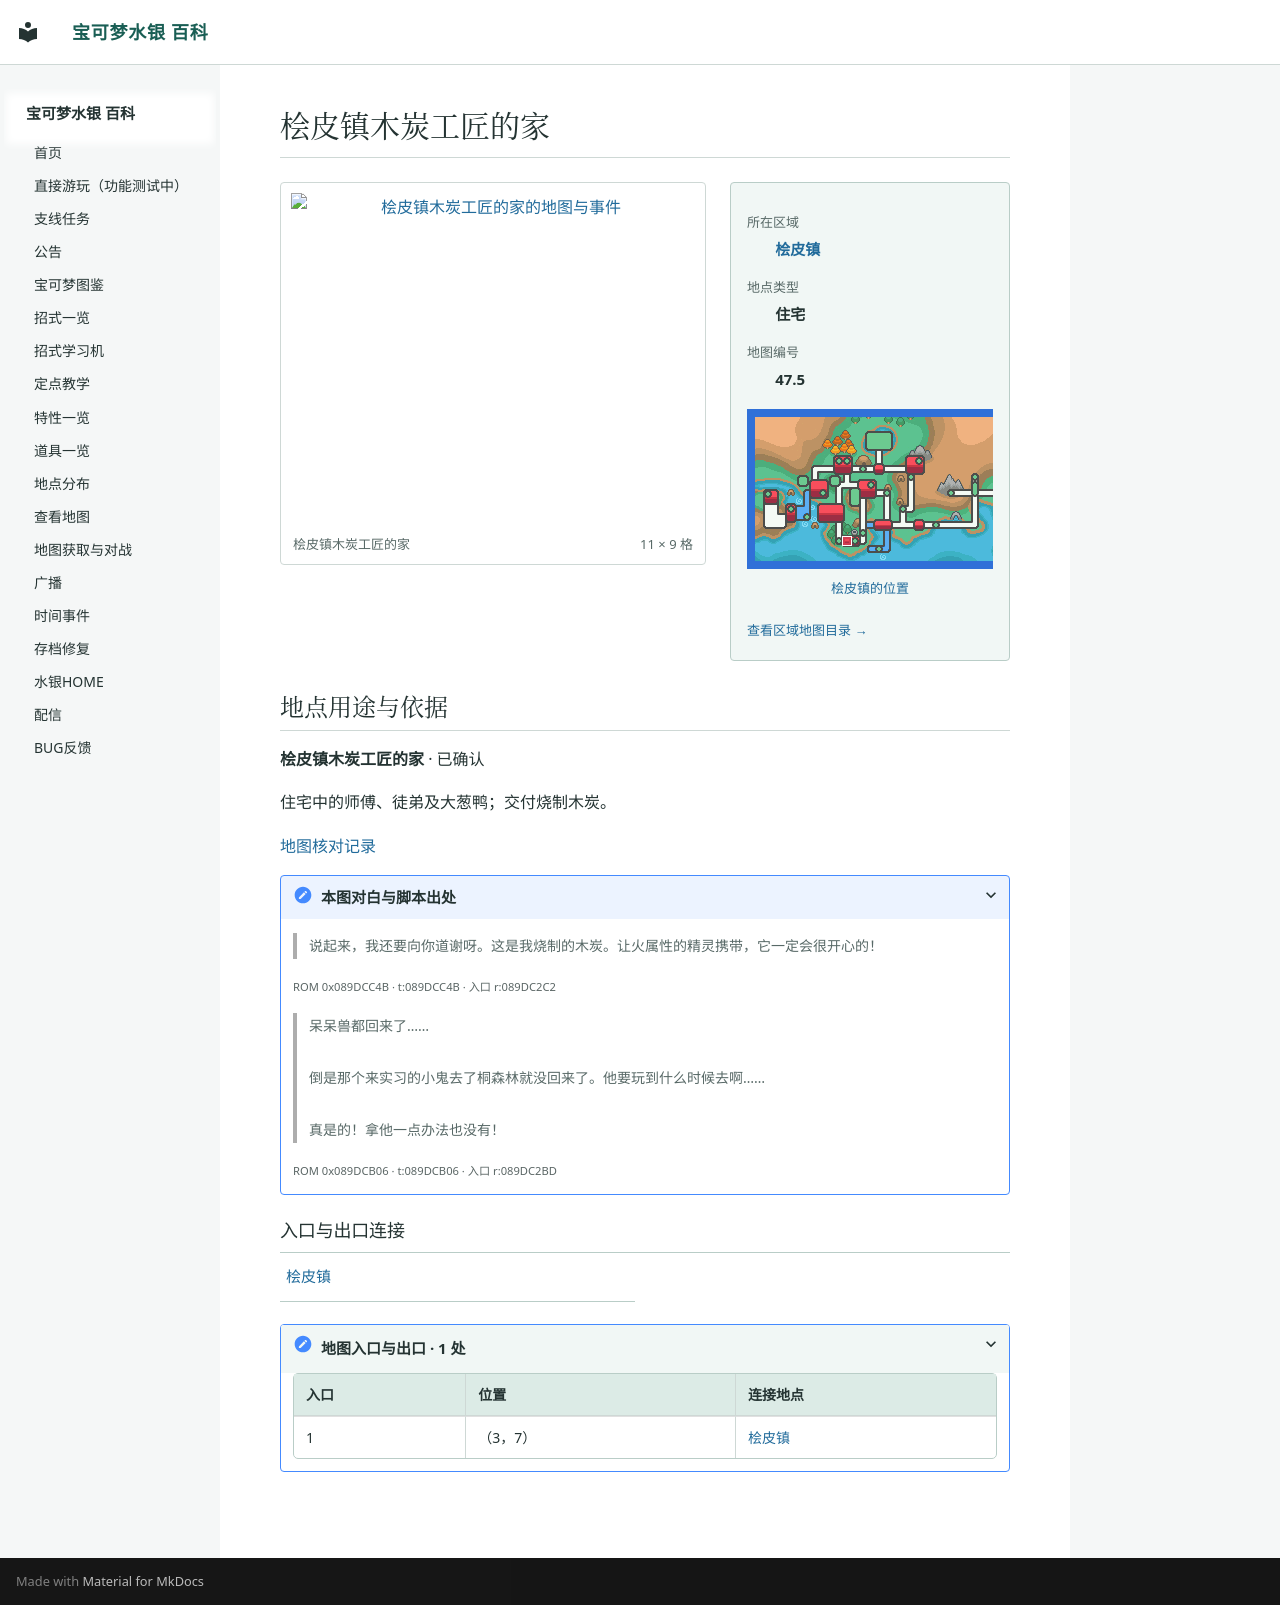

repository: Sum-Light/azoth-wiki · page: locations/map_47_5/index.html · generator: mkdocs

# 桧皮镇木炭工匠的家

<!-- location-atlas:start -->

<div class="loc-profile" data-location-map="47.5">
<div class="loc-profile-layout">
<div class="loc-main-map">
<a class="loc-image-link" href="../../locations/atlas/maps/map_47_5.png" target="_blank" rel="noopener">
<img src="../../locations/atlas/maps/map_47_5.png" alt="桧皮镇木炭工匠的家的地图与事件" loading="lazy" width="176" height="144"></a>
<div class="loc-map-caption"><span>桧皮镇木炭工匠的家</span><span>11 × 9 格</span></div>
</div>
<aside class="loc-facts">
<dl><dt>所在区域</dt><dd><a href="../atlas/?sec=146">桧皮镇</a></dd><dt>地点类型</dt><dd>住宅</dd><dt>地图编号</dt><dd>47.5</dd></dl>
<a class="loc-world-preview" href="../atlas/?sec=146" aria-label="桧皮镇在大地图上的位置">
<span class="loc-world-canvas"><img src="../worldmap.png" alt="世界地图" loading="lazy">
<span class="loc-world-mark" style="left:21.8619%;top:49.9625%;width:1.5629%;height:3.1250%"></span>
</span></a>
<a class="loc-world-label" href="../atlas/?sec=146">桧皮镇的位置</a>
<a class="loc-atlas-return" href="../atlas/?sec=146">查看区域地图目录 &rarr;</a>
</aside>
</div>
<section class="loc-identity" aria-labelledby="map-identity">
<h2 id="map-identity">地点用途与依据</h2>
<p><strong>桧皮镇木炭工匠的家</strong> · 已确认</p>
<p>住宅中的师傅、徒弟及大葱鸭；交付烧制木炭。</p>
<a href="../map_review/">地图核对记录</a>
<details><summary>本图对白与脚本出处</summary>
<blockquote><p>说起来，我还要向你道谢呀。这是我烧制的木炭。让火属性的精灵携带，它一定会很开心的！</p></blockquote>
<p><small>ROM 0x089DCC4B · t:089DCC4B · 入口 r:089DC2C2</small></p>
<blockquote><p>呆呆兽都回来了……<br><br>倒是那个来实习的小鬼去了桐森林就没回来了。他要玩到什么时候去啊……<br><br>真是的！拿他一点办法也没有！</p></blockquote>
<p><small>ROM 0x089DCB06 · t:089DCB06 · 入口 r:089DC2BD</small></p>
</details>
</section>
<h3>入口与出口连接</h3>
<nav class="loc-neighbors" aria-label="出入口连接地点">
<div><a href="../map_3_69/">桧皮镇</a></div>
</nav>
<details class="loc-entrances"><summary>地图入口与出口 · 1 处</summary>
<div class="loc-table-scroll"><table><thead><tr><th>入口</th><th>位置</th><th>连接地点</th></tr></thead><tbody>
<tr><td>1</td><td>（3，7）</td><td><a href="../map_3_69/">桧皮镇</a></td></tr>
</tbody></table></div></details>
</div>

<!-- location-atlas:end -->
